Dataset: dataset (GitHub, ErvinCaraval/Redes-Neuronales-Proyecto-Practico). Classes: hoja amarilla, mosaic disease, roya, sanas, secas, tizon bacteriano.

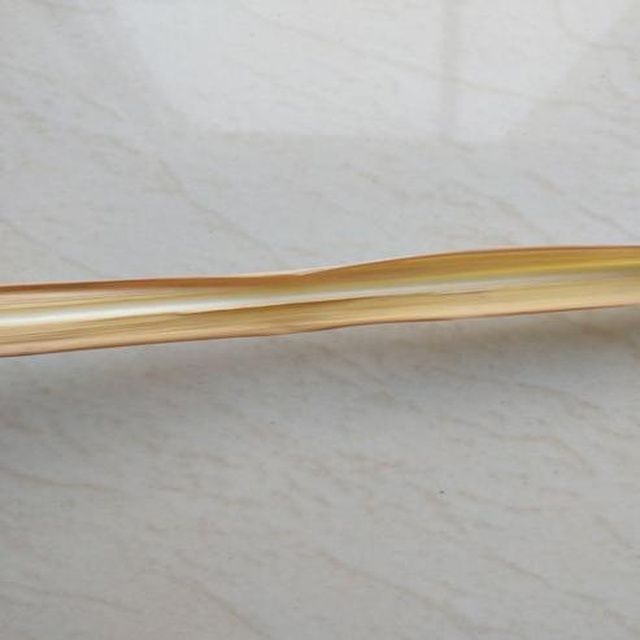
Label: secas

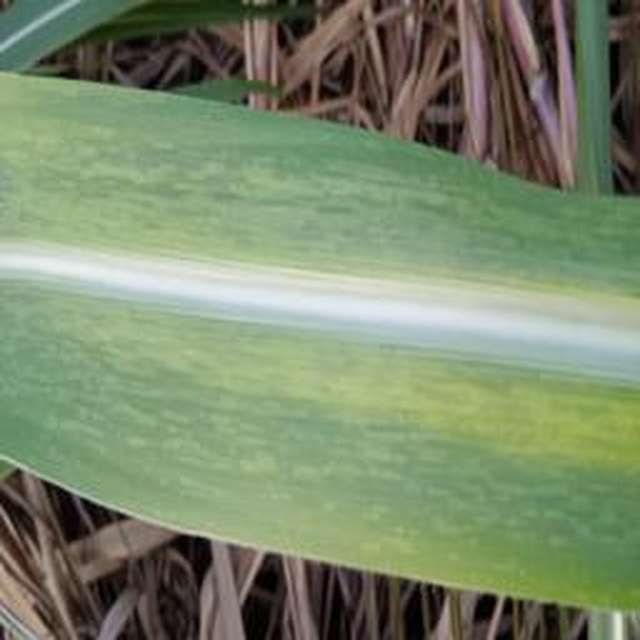
Label: mosaic disease

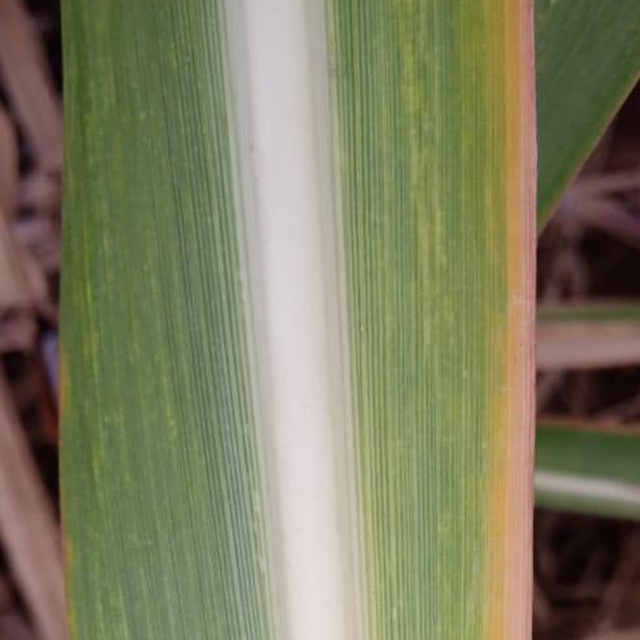
Label: hoja amarilla

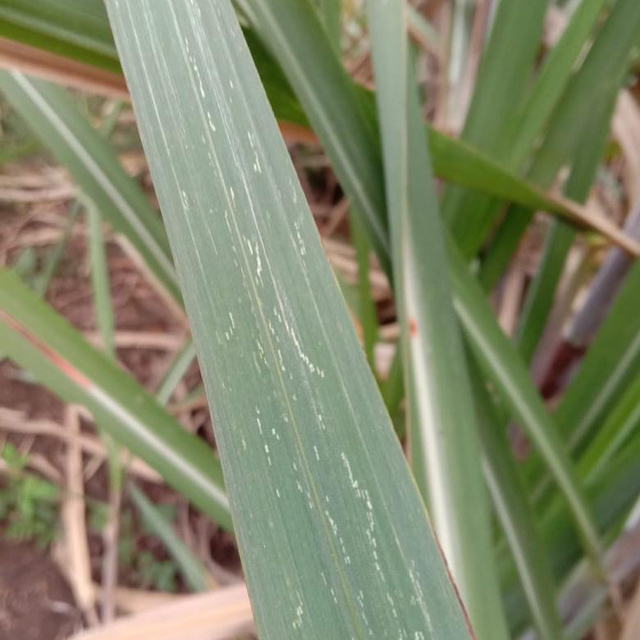
Label: mosaic disease

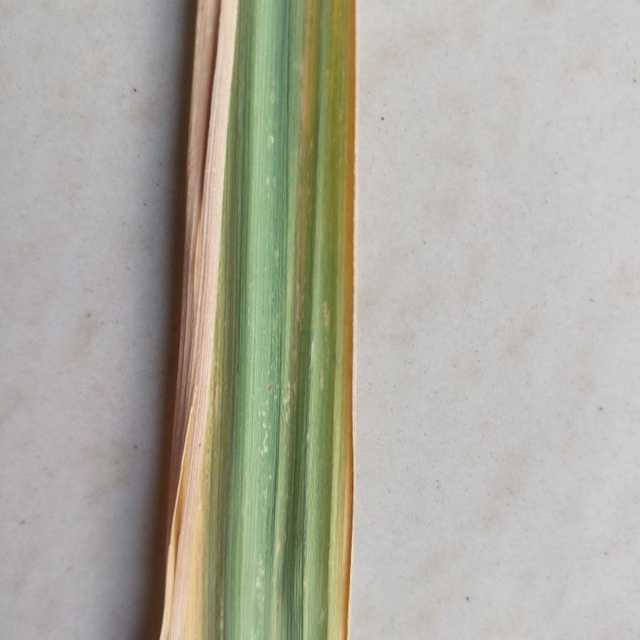
Label: hoja amarilla

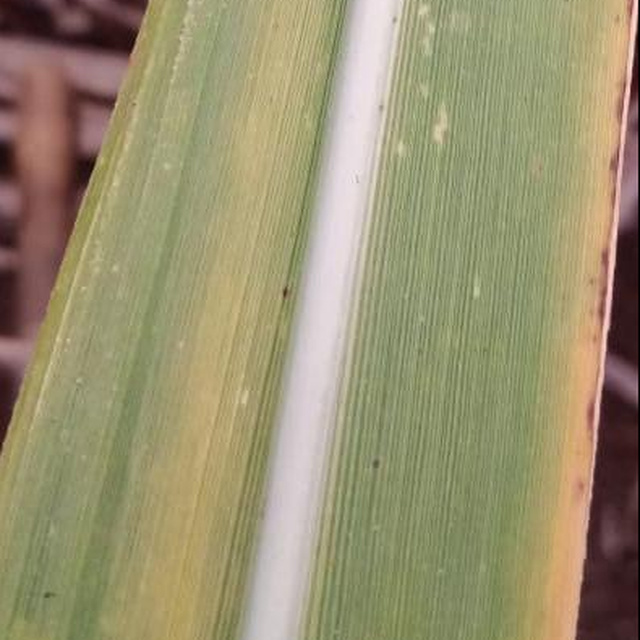
Label: hoja amarilla
